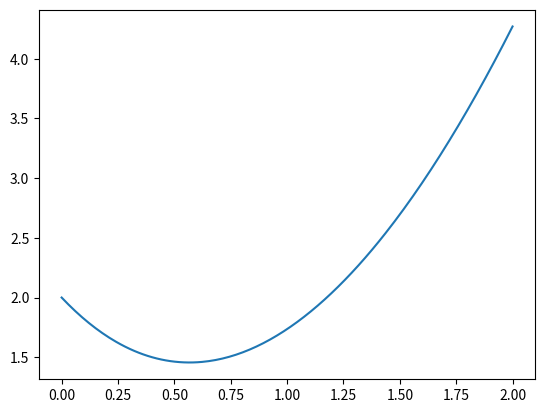

Here is the Python script that generated this plot:
#!/usr/bin/env python
# coding: utf-8

# In[1]:


import numpy as np
import matplotlib.pyplot as plt
import math


# In[11]:


def funzione(x):
    y = x**2+2*np.exp(-x)
    return y

def plot(array, a):
    return plt.plot(array, a)

def golden_se(funzione, x):
    x1=min(x)
    x2=max(x)
    delta=x2-x1
    R=(math.sqrt(5)+1)/2
    epsilon=10**-6
    max_iter= 1000
    conta = 0
    while delta > epsilon and conta < max_iter:
        conta+=1
        x3=x2-delta/R
        x4=x1+delta/R
        f3 = funzione(x3)
        f4 = funzione(x4)    
        if f3>=f4:
            x1=x3
            x3=x4
            x4=x1+delta/R
            f4=funzione(x4)
        
        else: 
            x2=x4
            x4=x3
            x3=x2-delta/R
            f3=funzione(x3)
        
        
        delta=x2-x1


    return np.round((x2+x1)/2, 6), f'iterazione: {conta}' 


# In[6]:


x=np.linspace(0,2, 200)
plot(x, funzione(x))


# In[12]:


print(f"minimum of the function': {golden_se(funzione, x)}")


# In[ ]:




